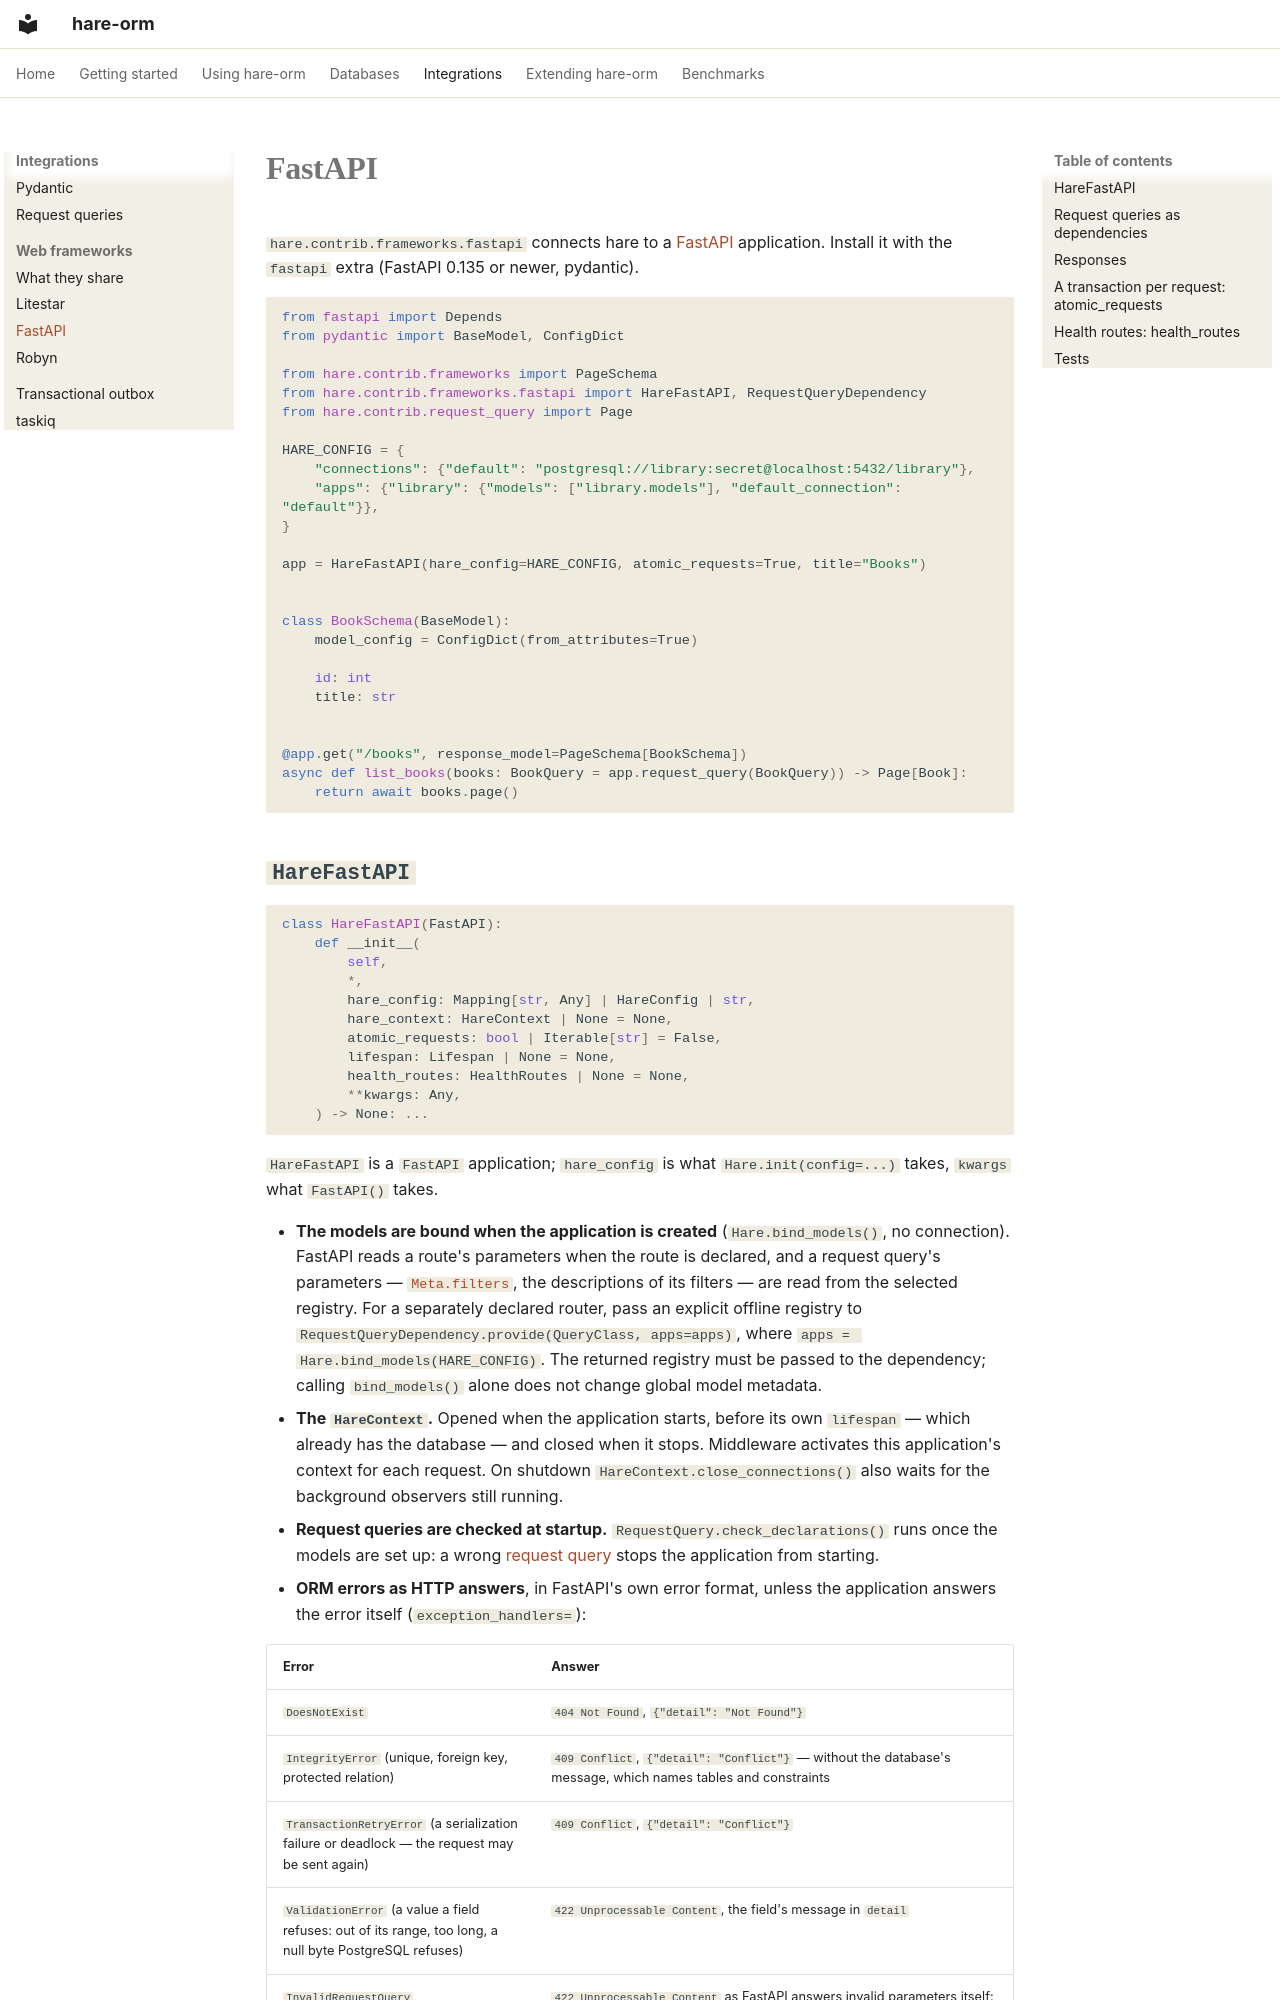

repository: hare-orm/hare-orm · page: integrations/fastapi/index.html · generator: mkdocs

# FastAPI

`hare.contrib.frameworks.fastapi` connects hare to a [FastAPI](https://fastapi.tiangolo.com) application.
Install it with the `fastapi` extra (FastAPI 0.135 or newer, pydantic).

```python
from fastapi import Depends
from pydantic import BaseModel, ConfigDict

from hare.contrib.frameworks import PageSchema
from hare.contrib.frameworks.fastapi import HareFastAPI, RequestQueryDependency
from hare.contrib.request_query import Page

HARE_CONFIG = {
    "connections": {"default": "postgresql://library:secret@localhost:5432/library"},
    "apps": {"library": {"models": ["library.models"], "default_connection": "default"}},
}

app = HareFastAPI(hare_config=HARE_CONFIG, atomic_requests=True, title="Books")


class BookSchema(BaseModel):
    model_config = ConfigDict(from_attributes=True)

    id: int
    title: str


@app.get("/books", response_model=PageSchema[BookSchema])
async def list_books(books: BookQuery = app.request_query(BookQuery)) -> Page[Book]:
    return await books.page()
```
